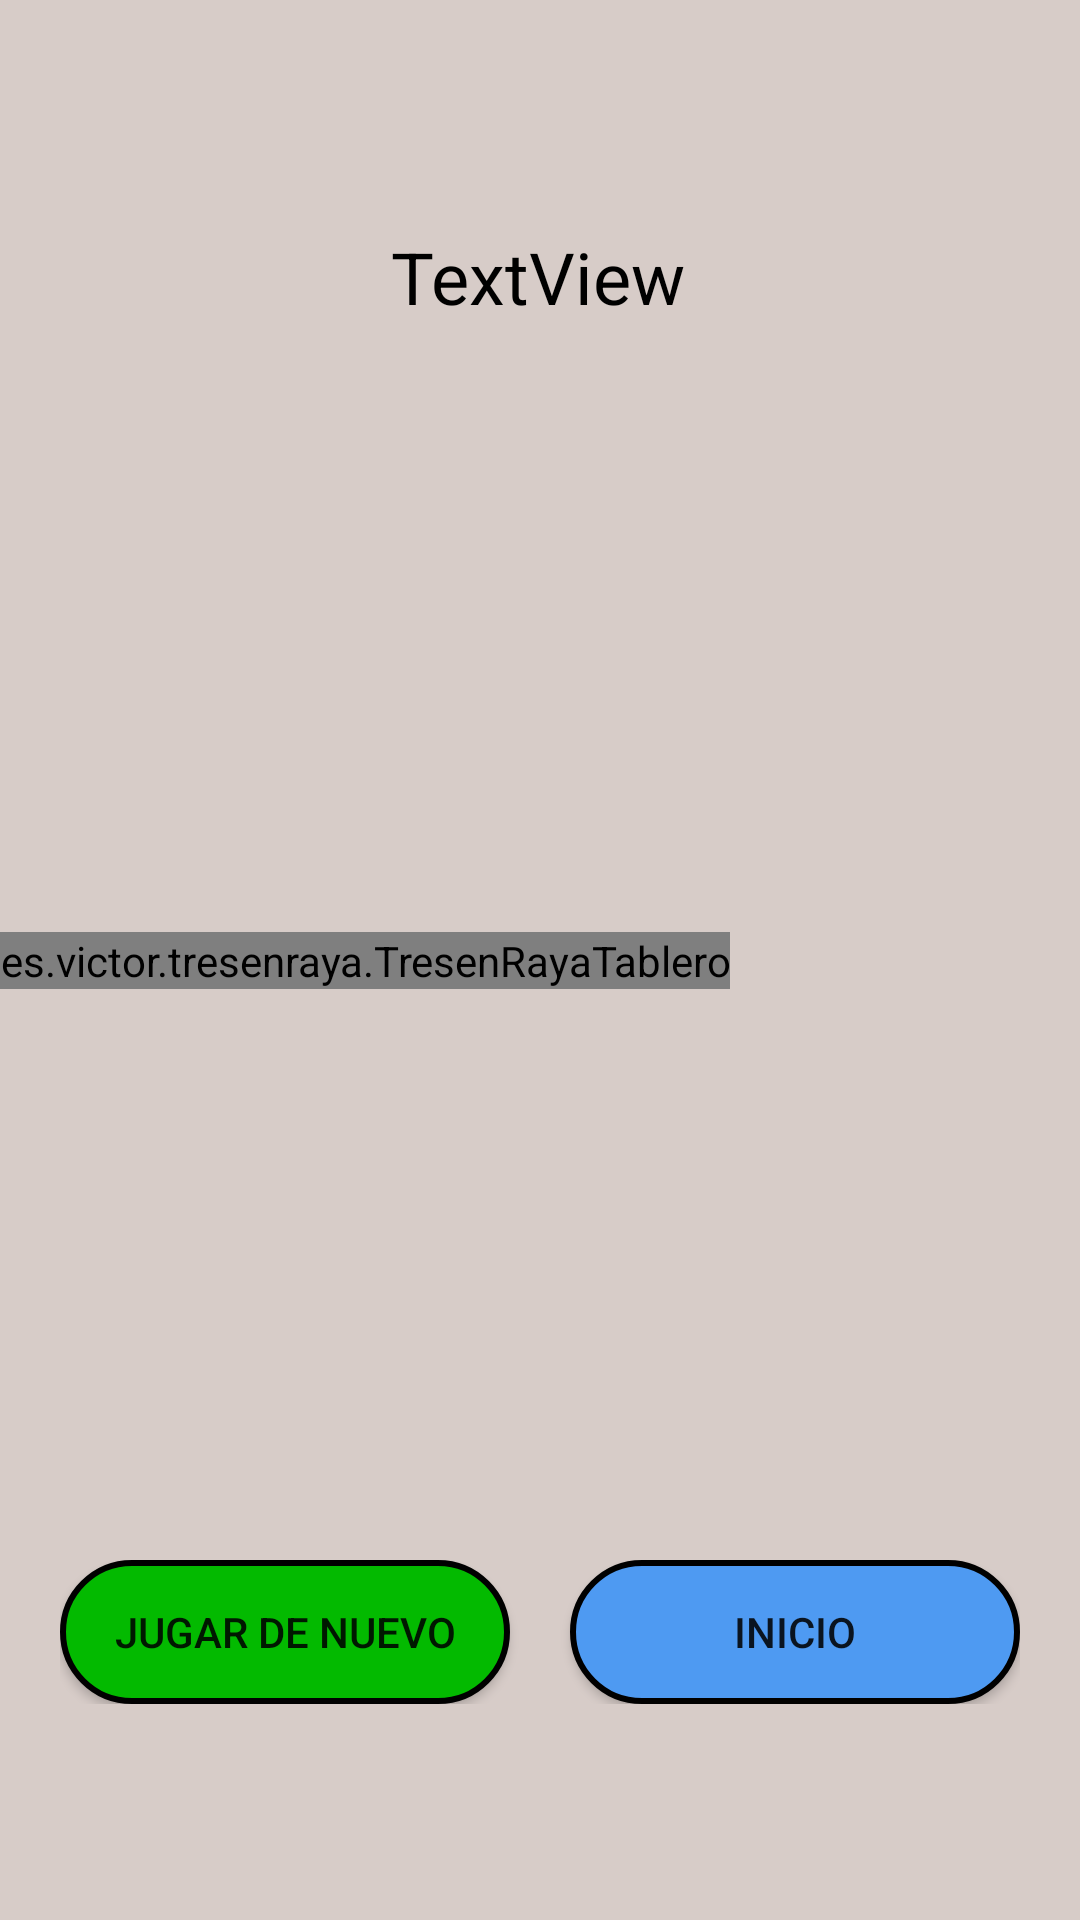

Produce the Android XML layout that renders to this screen, including the resource entries it uses.
<!-- AndroidManifest.xml: application theme Theme.TresEnRaya -->
<!-- res/layout/game_display.xml -->
<?xml version="1.0" encoding="utf-8"?>
<androidx.constraintlayout.widget.ConstraintLayout xmlns:android="http://schemas.android.com/apk/res/android"
    xmlns:app="http://schemas.android.com/apk/res-auto"
    xmlns:tools="http://schemas.android.com/tools"
    xmlns:custom="http://schemas.android.com/apk/res-auto"
    android:layout_width="match_parent"
    android:layout_height="match_parent"
    tools:context=".GameDisplay"
    android:background="#D7CCC8">

    <TextView
        android:id="@+id/player_display"
        android:layout_width="wrap_content"
        android:layout_height="wrap_content"
        android:layout_marginTop="76dp"
        android:text="TextView"
        android:textColor="#000000"
        android:textSize="24sp"
        app:layout_constraintEnd_toEndOf="parent"
        app:layout_constraintHorizontal_bias="0.498"
        app:layout_constraintStart_toStartOf="parent"
        app:layout_constraintTop_toTopOf="parent" />

    <androidx.constraintlayout.widget.ConstraintLayout
        android:layout_width="wrap_content"
        android:layout_height="wrap_content"
        android:layout_marginBottom="72dp"
        app:layout_constraintBottom_toBottomOf="parent"
        app:layout_constraintEnd_toEndOf="parent"
        app:layout_constraintHorizontal_bias="0.497"
        app:layout_constraintStart_toStartOf="parent">

        <Button
            android:id="@+id/Restart"
            android:layout_width="150dp"
            android:layout_height="wrap_content"
            android:background="@drawable/green_button"
            android:onClick="playAgainButtonClick"
            android:text="@string/ReplayButton"
            app:layout_constraintBottom_toBottomOf="parent"
            app:layout_constraintStart_toStartOf="parent"
            app:layout_constraintTop_toTopOf="parent" />

        <Button
            android:id="@+id/home_button"
            android:layout_width="150dp"
            android:layout_height="wrap_content"
            android:layout_marginStart="20dp"
            android:background="@drawable/blue_button"
            android:onClick="homeButtonClick"
            android:text="@string/homeButton"
            app:layout_constraintBottom_toBottomOf="parent"
            app:layout_constraintEnd_toEndOf="parent"
            app:layout_constraintStart_toEndOf="@+id/Restart"
            app:layout_constraintTop_toTopOf="parent" />
    </androidx.constraintlayout.widget.ConstraintLayout>

    <es.victor.tresenraya.TresenRayaTablero
        android:id="@+id/tresenRayaTablero"
        android:layout_width="wrap_content"
        android:layout_height="wrap_content"
        app:layout_constraintBottom_toBottomOf="parent"
        app:layout_constraintEnd_toEndOf="parent"
        app:layout_constraintHorizontal_bias="0.0"
        app:layout_constraintStart_toStartOf="parent"
        app:layout_constraintTop_toTopOf="parent"
        custom:OColor="#0037FF"
        custom:TableroColor="#000000"
        custom:XColor="#FF0000" />
</androidx.constraintlayout.widget.ConstraintLayout>
<!-- resources referenced by this layout -->
<resources>
  <!-- drawable blue_button (drawable) -->
  <?xml version="1.0" encoding="utf-8"?>
  <selector xmlns:android="http://schemas.android.com/apk/res/android">
      <item>
          <shape android:shape="rectangle">
              <solid android:color="#4e9af2"/>
              <corners android:radius="100dp"/>
              <stroke android:color="@color/black" android:width="2dp"/>
          </shape>
      </item>
  </selector>
  <!-- drawable green_button (drawable) -->
  <?xml version="1.0" encoding="utf-8"?>
  <selector xmlns:android="http://schemas.android.com/apk/res/android">
      <item>
          <shape android:shape="rectangle">
              <solid android:color="#03ba00"/>
              <corners android:radius="100dp"/>
              <stroke android:color="@color/black" android:width="2dp"/>
          </shape>
      </item>
  </selector>
  <string name="ReplayButton">Jugar de Nuevo</string>
  <string name="homeButton">Inicio</string>
  <style name="Theme.TresEnRaya" parent="Theme.AppCompat.Light.NoActionBar">
          
          <item name="colorPrimary">@color/purple_500</item>
          <item name="colorPrimaryVariant">@color/purple_700</item>
          <item name="colorOnPrimary">@color/white</item>
          
          <item name="colorSecondary">@color/teal_200</item>
          <item name="colorSecondaryVariant">@color/teal_700</item>
          <item name="colorOnSecondary">@color/black</item>
          
          <item name="android:statusBarColor" tools:targetApi="l">?attr/colorPrimaryVariant</item>
          
      </style>
  <!-- not gathered from this repository: default colours our renderer supplied (Android Studio template values) -->
  <color name="purple_500">#FF6200EE</color>
  <color name="purple_700">#FF3700B3</color>
  <color name="teal_200">#FF03DAC5</color>
  <color name="teal_700">#FF018786</color>
  <color name="black">#FF000000</color>
  <color name="white">#FFFFFFFF</color>
</resources>
